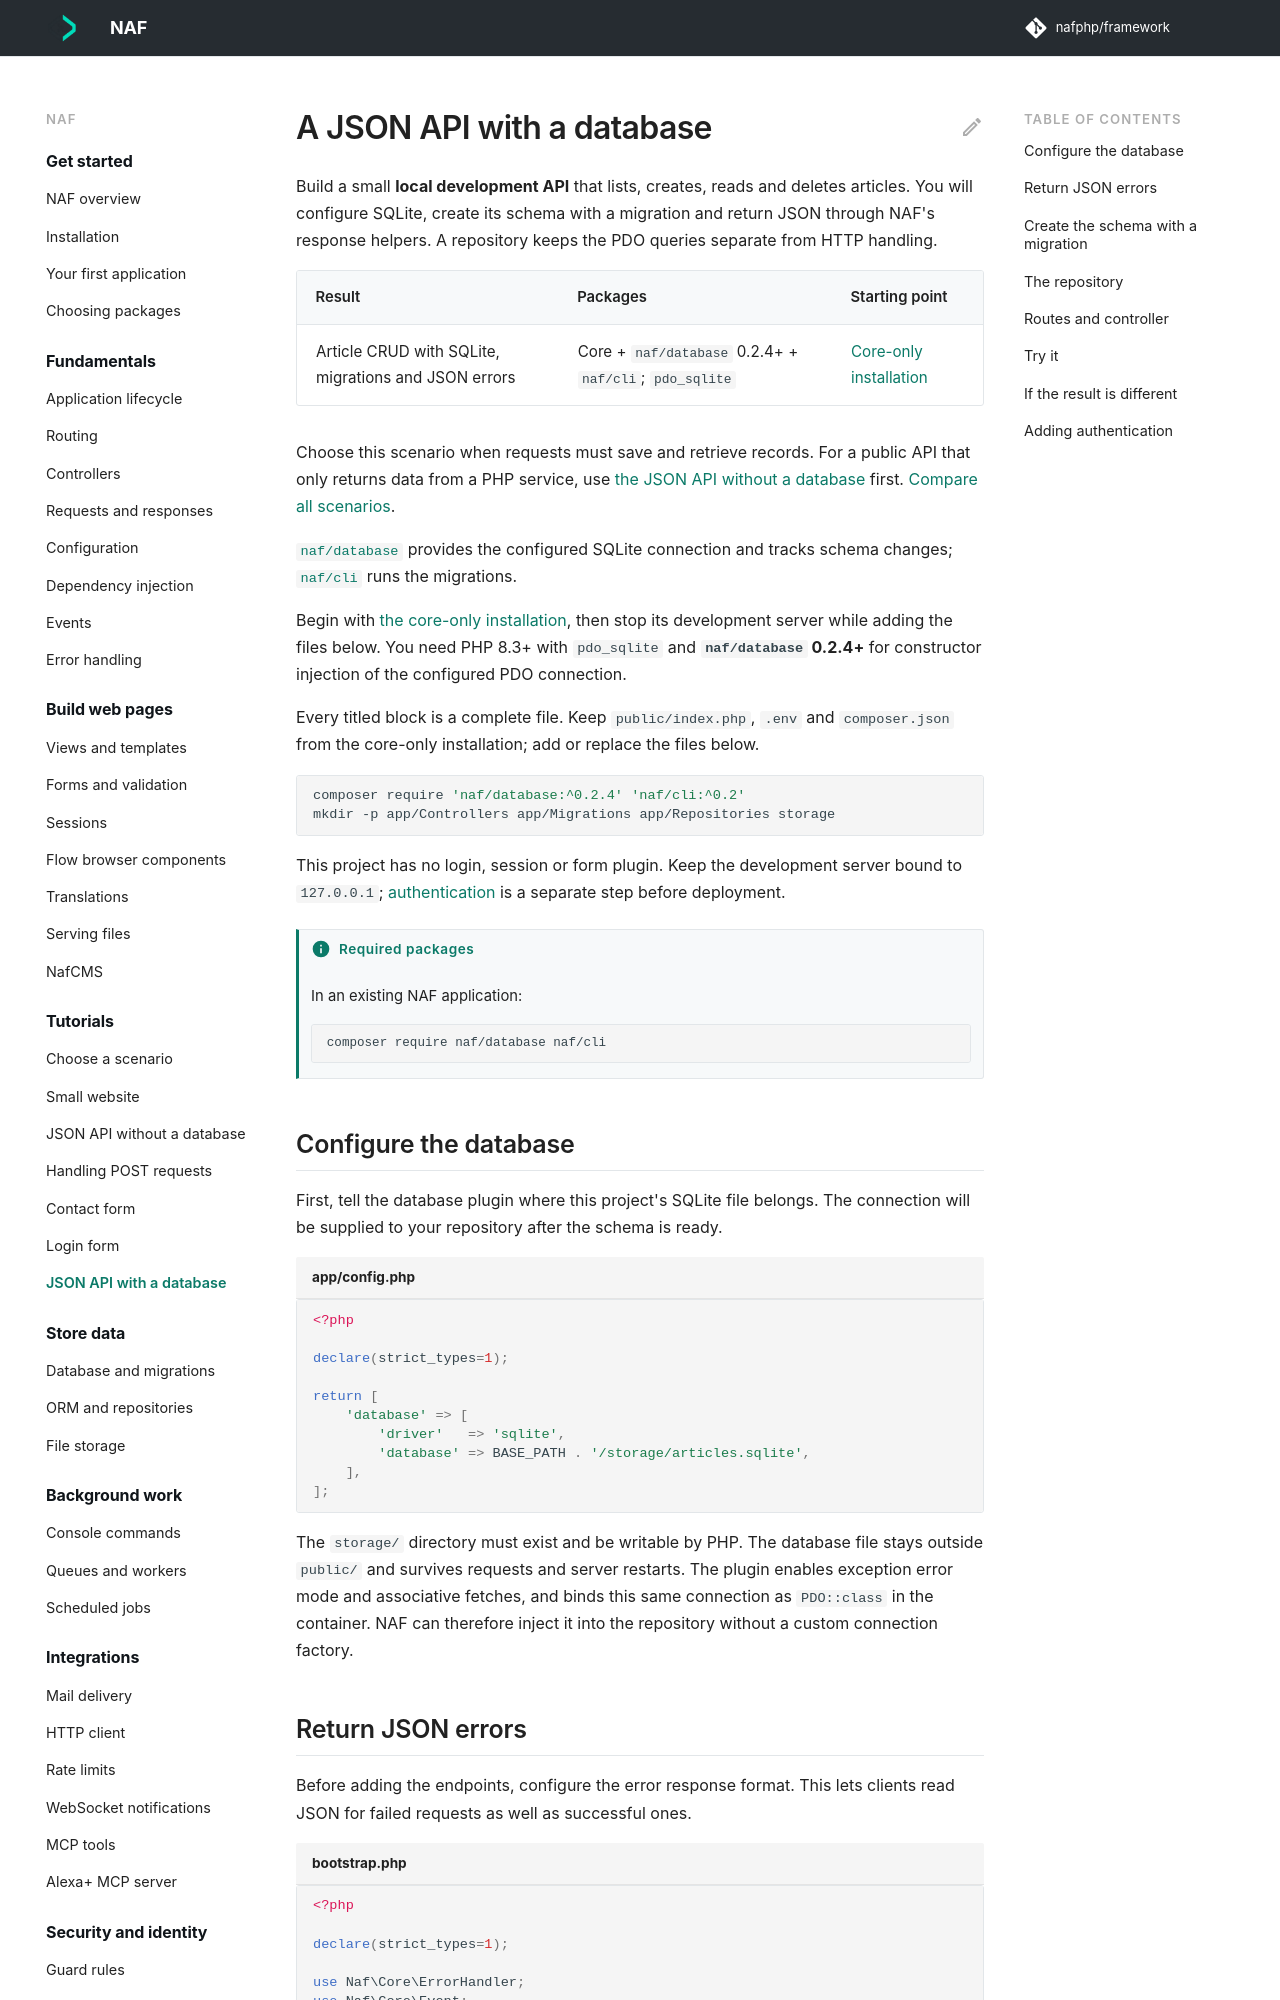

repository: nafphp/docs · page: recipes/json-api/index.html · generator: mkdocs

---
title: A JSON API with a database
requires:
  - naf/database
  - naf/cli
---

# A JSON API with a database { #a-json-api }

Build a small **local development API** that lists, creates, reads and deletes articles.
You will configure SQLite, create its schema with a migration and return JSON through NAF's
response helpers. A repository keeps the PDO queries separate from HTTP handling.

| Result | Packages | Starting point |
|---|---|---|
| Article CRUD with SQLite, migrations and JSON errors | Core + `naf/database` 0.2.4+ + `naf/cli`; `pdo_sqlite` | [Core-only installation](../install.md#core-only-project) |

Choose this scenario when requests must save and retrieve records. For a public API that
only returns data from a PHP service, use [the JSON API without a database](simple-json-api.md)
first. [Compare all scenarios](index.md).

[`naf/database`](../database.md) provides the configured SQLite connection and tracks schema
changes; [`naf/cli`](../console.md) runs the migrations.

Begin with [the core-only installation](../install.md#core-only-project), then stop its
development server while adding the files below. You need PHP 8.3+ with `pdo_sqlite` and
**`naf/database` 0.2.4+** for constructor injection of the configured PDO connection.

Every titled block is a complete file. Keep `public/index.php`, `.env` and `composer.json` from
the core-only installation; add or replace the files below.

```bash
composer require 'naf/database:^0.2.4' 'naf/cli:^0.2'
mkdir -p app/Controllers app/Migrations app/Repositories storage
```

This project has no login, session or form plugin. Keep the development server bound to
`127.0.0.1`; [authentication](#adding-authentication) is a separate step before deployment.

## Configure the database

First, tell the database plugin where this project's SQLite file belongs. The connection
will be supplied to your repository after the schema is ready.

```php title="app/config.php"
<?php

declare(strict_types=1);

return [
    'database' => [
        'driver'   => 'sqlite',
        'database' => BASE_PATH . '/storage/articles.sqlite',
    ],
];
```

The `storage/` directory must exist and be writable by PHP. The database file stays outside
`public/` and survives requests and server restarts. The plugin enables exception error mode
and associative fetches, and binds this same connection as `PDO::class` in the container.
NAF can therefore inject it into the repository without a custom connection factory.
